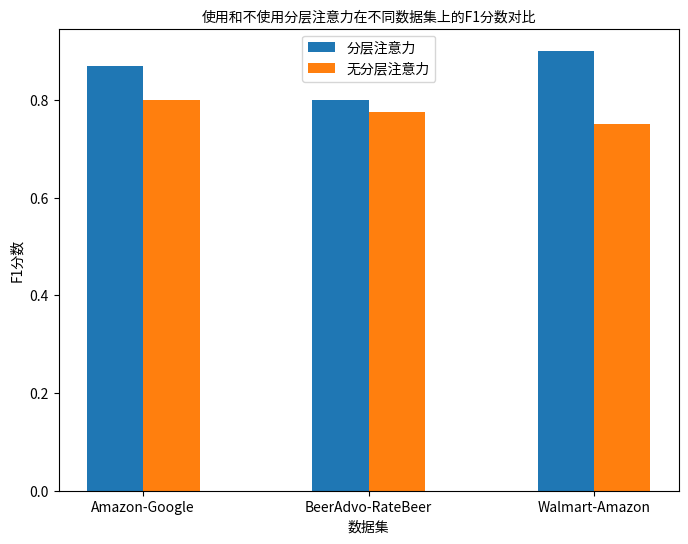

Reproduce this figure in Python.
import matplotlib.pyplot as plt
import numpy as np
from matplotlib import font_manager

# 设置中文字体
zh_font = font_manager.FontProperties(fname='/usr/share/fonts/opentype/noto/NotoSansCJK-Regular.ttc')

datasets = ['Amazon-Google', 'BeerAdvo-RateBeer',"Walmart-Amazon"]

# 使用A模块的F1分数
f1_with_A = [0.87, 0.80,0.901]

# 不使用A模块的F1分数
f1_without_A = [0.80, 0.775,0.75]

# 设置柱状图的宽度
bar_width = 0.25

# 设置柱状图的位置
index = np.arange(len(datasets))

# 创建图形和子图，调整图形大小
fig, ax = plt.subplots(figsize=(8, 6))

# 绘制柱状图
bars1 = ax.bar(index, f1_with_A, bar_width, label='分层注意力')
bars2 = ax.bar(index + bar_width, f1_without_A, bar_width, label='无分层注意力')

# 添加标签、标题和图例
ax.set_xlabel('数据集', fontproperties=zh_font)
ax.set_ylabel('F1分数', fontproperties=zh_font)
ax.set_title('使用和不使用分层注意力在不同数据集上的F1分数对比', fontproperties=zh_font)
ax.set_xticks(index + bar_width / 2)
ax.set_xticklabels(datasets, fontproperties=zh_font)
ax.legend(prop=zh_font)

# 保存图形到本地文件
plt.savefig('f1_score_comparison.png')

# 显示图形
plt.show()